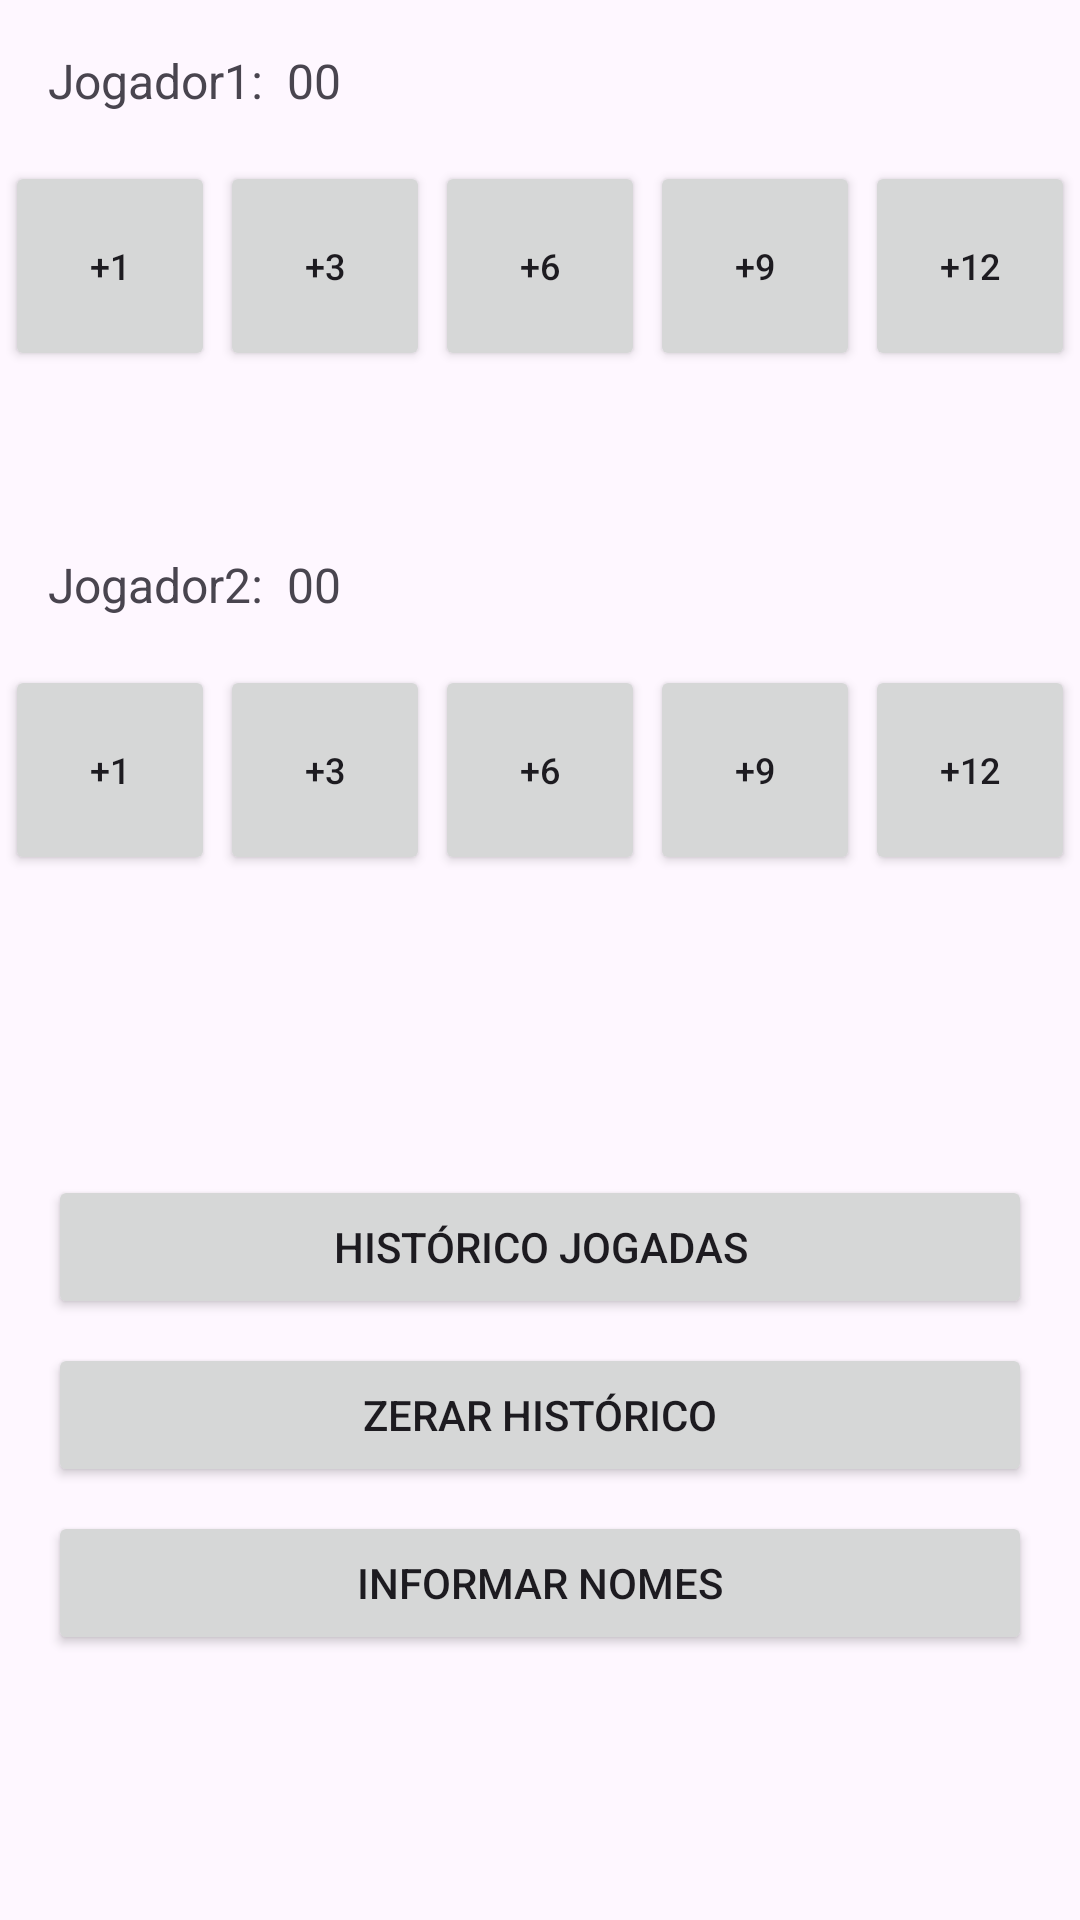

Here is an Android app screen rendered from its layout file. Give the layout XML and the strings, colors and styles it references.
<!-- AndroidManifest.xml: application theme Theme.SmartTruco -->
<!-- res/layout/activity_main.xml -->
<?xml version="1.0" encoding="utf-8"?>
<androidx.constraintlayout.widget.ConstraintLayout xmlns:android="http://schemas.android.com/apk/res/android"
    xmlns:app="http://schemas.android.com/apk/res-auto"
    xmlns:tools="http://schemas.android.com/tools"
    android:id="@+id/main"
    android:layout_width="match_parent"
    android:layout_height="match_parent"
    tools:context=".MainActivity">

    <TextView
        android:id="@+id/tv_jog_1"
        android:layout_width="wrap_content"
        android:layout_height="wrap_content"
        android:layout_marginStart="16dp"
        android:layout_marginTop="16dp"
        android:text="@string/jogador1"
        android:textSize="16sp"
        app:layout_constraintStart_toStartOf="parent"
        app:layout_constraintTop_toTopOf="parent" />

    <Button
        android:id="@+id/bt_jog1_1"
        android:layout_width="70dp"
        android:layout_height="70dp"
        android:layout_marginTop="16dp"
        android:text="@string/_1"
        android:textSize="12sp"
        app:layout_constraintEnd_toStartOf="@+id/bt_jog1_3"
        app:layout_constraintHorizontal_chainStyle="spread"
        app:layout_constraintStart_toStartOf="parent"
        app:layout_constraintTop_toBottomOf="@+id/tv_jog_1" />

    <Button
        android:id="@+id/bt_jog1_3"
        android:layout_width="70dp"
        android:layout_height="70dp"
        android:text="@string/_3"
        android:textSize="12sp"
        app:layout_constraintEnd_toStartOf="@+id/bt_jog1_6"
        app:layout_constraintStart_toEndOf="@+id/bt_jog1_1"
        app:layout_constraintTop_toTopOf="@+id/bt_jog1_1" />

    <Button
        android:id="@+id/bt_jog1_6"
        android:layout_width="70dp"
        android:layout_height="70dp"
        android:text="@string/_6"
        android:textSize="12sp"
        app:layout_constraintEnd_toStartOf="@+id/bt_jog1_9"
        app:layout_constraintStart_toEndOf="@+id/bt_jog1_3"
        app:layout_constraintTop_toTopOf="@+id/bt_jog1_3" />

    <Button
        android:id="@+id/bt_jog1_9"
        android:layout_width="70dp"
        android:layout_height="70dp"
        android:text="@string/_9"
        android:textSize="12sp"
        app:layout_constraintEnd_toStartOf="@+id/bt_jog1_12"
        app:layout_constraintStart_toEndOf="@+id/bt_jog1_6"
        app:layout_constraintTop_toTopOf="@+id/bt_jog1_6" />

    <Button
        android:id="@+id/bt_jog1_12"
        android:layout_width="70dp"
        android:layout_height="70dp"
        android:text="@string/_12"
        android:textSize="12sp"
        app:iconPadding="4dp"
        app:iconSize="18dp"
        app:layout_constraintEnd_toEndOf="parent"
        app:layout_constraintStart_toEndOf="@+id/bt_jog1_9"
        app:layout_constraintTop_toTopOf="@+id/bt_jog1_9" />

    <TextView
        android:id="@+id/tv_jog_2"
        android:layout_width="wrap_content"
        android:layout_height="wrap_content"
        android:layout_marginStart="16dp"
        android:layout_marginTop="184dp"
        android:text="@string/jogador2"
        android:textSize="16sp"
        app:layout_constraintStart_toStartOf="parent"
        app:layout_constraintTop_toTopOf="parent" />

    <Button
        android:id="@+id/bt_jog2_1"
        android:layout_width="70dp"
        android:layout_height="70dp"
        android:layout_marginTop="16dp"
        android:text="@string/__1"
        android:textSize="12sp"
        app:layout_constraintEnd_toStartOf="@+id/bt_jog2_3"
        app:layout_constraintHorizontal_chainStyle="spread"
        app:layout_constraintStart_toStartOf="parent"
        app:layout_constraintTop_toBottomOf="@+id/tv_jog_2" />

    <Button
        android:id="@+id/bt_jog2_3"
        android:layout_width="70dp"
        android:layout_height="70dp"
        android:text="@string/__3"
        android:textSize="12sp"
        app:layout_constraintEnd_toStartOf="@+id/bt_jog2_6"
        app:layout_constraintStart_toEndOf="@+id/bt_jog2_1"
        app:layout_constraintTop_toTopOf="@+id/bt_jog2_1" />

    <Button
        android:id="@+id/bt_jog2_6"
        android:layout_width="70dp"
        android:layout_height="70dp"
        android:text="@string/__6"
        android:textSize="12sp"
        app:layout_constraintEnd_toStartOf="@+id/bt_jog2_9"
        app:layout_constraintStart_toEndOf="@+id/bt_jog2_3"
        app:layout_constraintTop_toTopOf="@+id/bt_jog2_3" />

    <Button
        android:id="@+id/bt_jog2_9"
        android:layout_width="70dp"
        android:layout_height="70dp"
        android:text="@string/__9"
        android:textSize="12sp"
        app:layout_constraintEnd_toStartOf="@+id/bt_jog2_12"
        app:layout_constraintStart_toEndOf="@+id/bt_jog2_6"
        app:layout_constraintTop_toTopOf="@+id/bt_jog2_6" />

    <Button
        android:id="@+id/bt_jog2_12"
        android:layout_width="70dp"
        android:layout_height="70dp"
        android:text="@string/__12"
        android:textSize="12sp"
        app:iconPadding="4dp"
        app:iconSize="18dp"
        app:layout_constraintEnd_toEndOf="parent"
        app:layout_constraintStart_toEndOf="@+id/bt_jog2_9"
        app:layout_constraintTop_toTopOf="@+id/bt_jog2_9" />

    <Button
        android:id="@+id/bt_hist_vit"
        android:layout_width="0dp"
        android:layout_height="wrap_content"
        android:layout_marginStart="16dp"
        android:layout_marginTop="100dp"
        android:layout_marginEnd="16dp"
        android:text="@string/hist_rico_jogadas"
        app:layout_constraintEnd_toEndOf="parent"
        app:layout_constraintStart_toStartOf="parent"
        app:layout_constraintTop_toBottomOf="@+id/bt_jog2_6" />

    <Button
        android:id="@+id/bt_zer_his"
        android:layout_width="0dp"
        android:layout_height="wrap_content"
        android:layout_marginStart="16dp"
        android:layout_marginTop="8dp"
        android:layout_marginEnd="16dp"
        android:text="@string/zerar_hist_rico"
        app:layout_constraintEnd_toEndOf="parent"
        app:layout_constraintStart_toStartOf="parent"
        app:layout_constraintTop_toBottomOf="@+id/bt_hist_vit" />

    <Button
        android:id="@+id/bt_inf_nom"
        android:layout_width="0dp"
        android:layout_height="wrap_content"
        android:layout_marginStart="16dp"
        android:layout_marginTop="8dp"
        android:layout_marginEnd="16dp"
        android:text="@string/informar_nomes"
        app:layout_constraintEnd_toEndOf="parent"
        app:layout_constraintStart_toStartOf="parent"
        app:layout_constraintTop_toBottomOf="@+id/bt_zer_his" />

    <TextView
        android:id="@+id/textView3"
        android:layout_width="wrap_content"
        android:layout_height="wrap_content"
        android:text="@string/doisp"
        android:textFontWeight="700"
        android:textSize="16sp"
        app:layout_constraintStart_toEndOf="@+id/tv_jog_1"
        app:layout_constraintTop_toTopOf="@+id/tv_jog_1" />

    <TextView
        android:id="@+id/textView4"
        android:layout_width="wrap_content"
        android:layout_height="wrap_content"
        android:text="@string/doispp"
        android:textFontWeight="700"
        android:textSize="16sp"
        app:layout_constraintStart_toEndOf="@+id/tv_jog_2"
        app:layout_constraintTop_toTopOf="@+id/tv_jog_2" />

    <TextView
        android:id="@+id/tv_jog1_pts"
        android:layout_width="wrap_content"
        android:layout_height="wrap_content"
        android:layout_marginStart="8dp"
        android:text="@string/_00"
        android:textSize="16sp"
        app:layout_constraintBottom_toBottomOf="@+id/tv_jog_1"
        app:layout_constraintStart_toEndOf="@+id/textView3"
        app:layout_constraintTop_toTopOf="@+id/tv_jog_1"
        app:layout_constraintVertical_bias="1.0" />

    <TextView
        android:id="@+id/tv_jog2_pts"
        android:layout_width="wrap_content"
        android:layout_height="wrap_content"
        android:layout_marginStart="8dp"
        android:text="@string/__00"
        android:textSize="16sp"
        app:layout_constraintBottom_toBottomOf="@+id/tv_jog_2"
        app:layout_constraintStart_toEndOf="@+id/textView4"
        app:layout_constraintTop_toTopOf="@+id/tv_jog_2"
        app:layout_constraintVertical_bias="1.0" />

</androidx.constraintlayout.widget.ConstraintLayout>
<!-- resources referenced by this layout -->
<resources>
  <string name="_00">00</string>
  <string name="_1">+1</string>
  <string name="_12">+12</string>
  <string name="_3">+3</string>
  <string name="_6">+6</string>
  <string name="_9">+9</string>
  <string name="__00">00</string>
  <string name="__1">+1</string>
  <string name="__12">+12</string>
  <string name="__3">+3</string>
  <string name="__6">+6</string>
  <string name="__9">+9</string>
  <string name="doisp">:</string>
  <string name="doispp">:</string>
  <string name="hist_rico_jogadas">Histórico Jogadas</string>
  <string name="informar_nomes">Informar Nomes</string>
  <string name="jogador1">Jogador1</string>
  <string name="jogador2">Jogador2</string>
  <string name="zerar_hist_rico">zerar Histórico</string>
  <style name="Theme.SmartTruco" parent="Base.Theme.SmartTruco" />
  <style name="Base.Theme.SmartTruco" parent="Theme.Material3.DayNight.NoActionBar">
          
          
      </style>
</resources>
